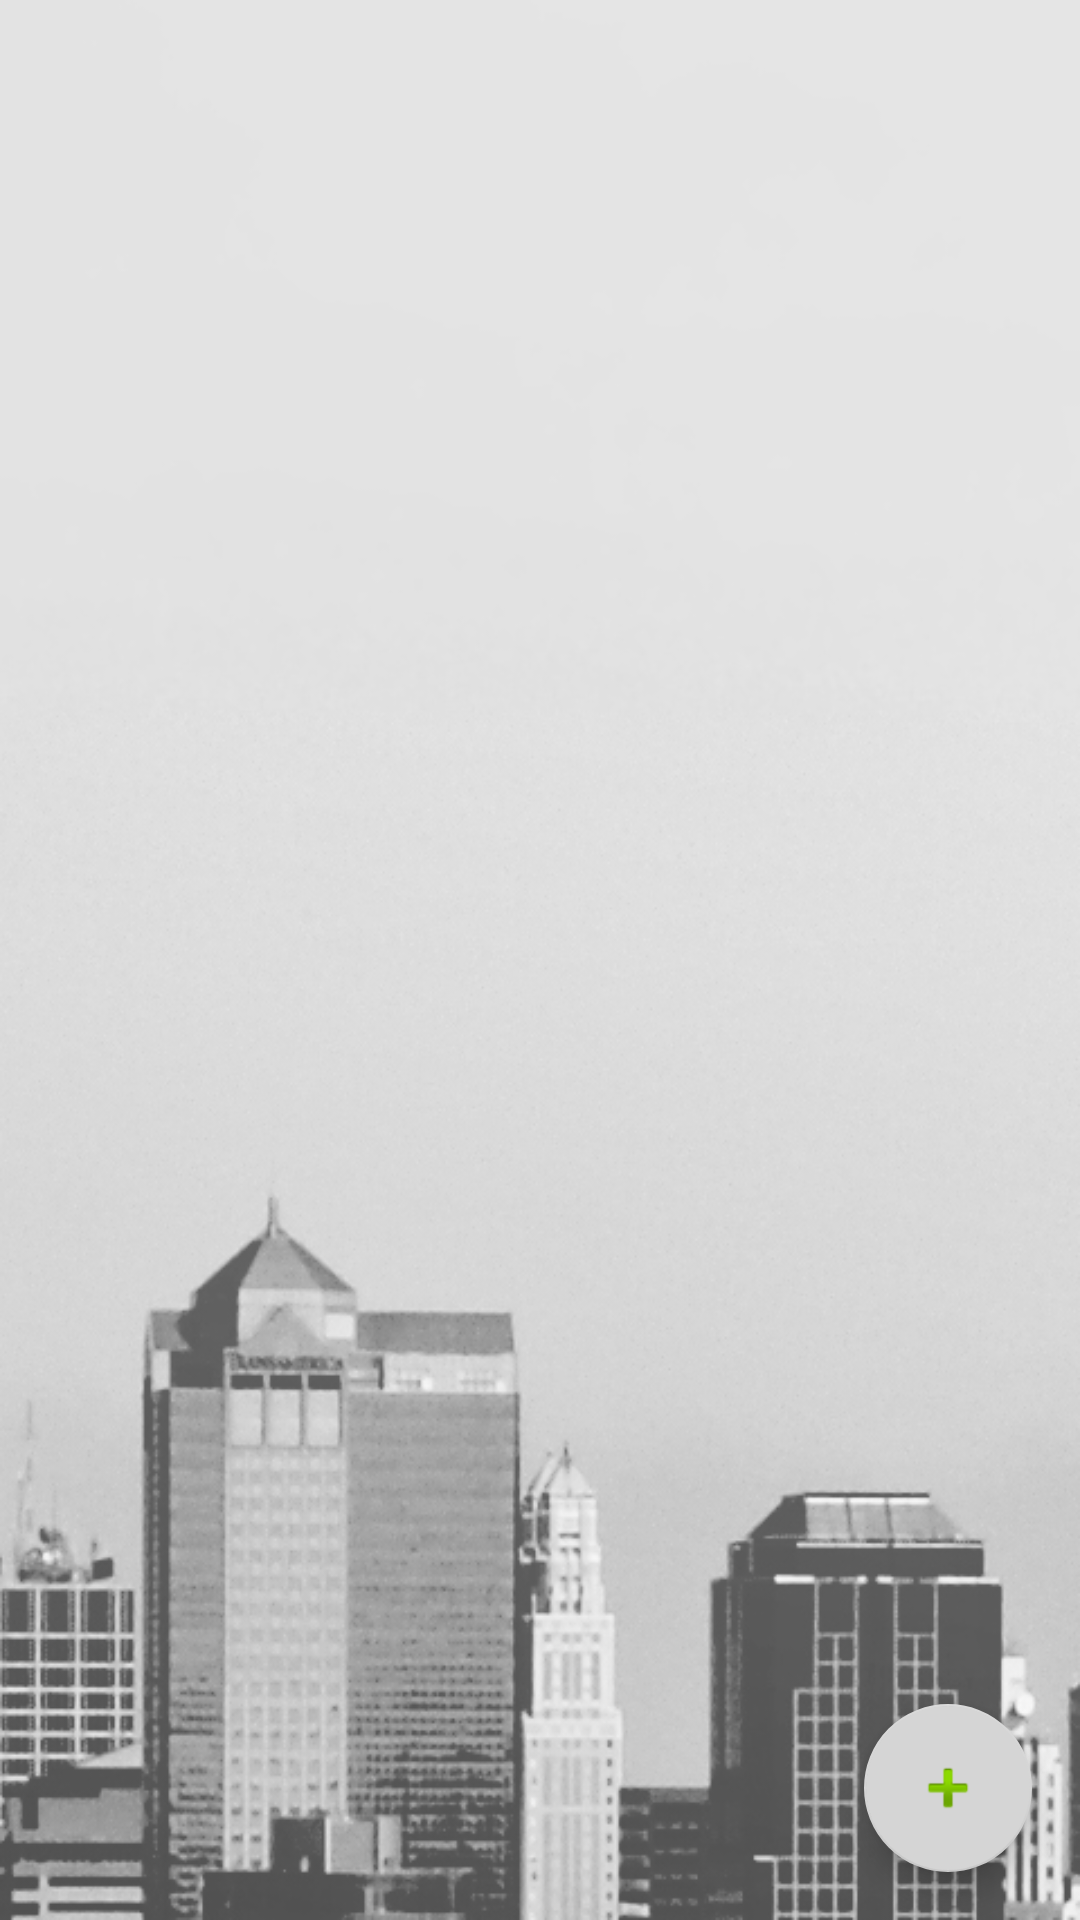

The Android layout XML behind this screen, and the referenced resources:
<!-- AndroidManifest.xml: application theme AppTheme -->
<!-- res/layout/tenant_complaints.xml -->
<?xml version="1.0" encoding="utf-8"?>
<LinearLayout xmlns:android="http://schemas.android.com/apk/res/android"
    xmlns:app="http://schemas.android.com/apk/res-auto"
    android:orientation="vertical" android:layout_width="match_parent"
    android:layout_height="match_parent"
    android:background="@drawable/complaint_bg">

    <FrameLayout
        android:layout_width="match_parent"
        android:layout_height="match_parent">

        <android.support.v7.widget.RecyclerView
            android:id="@+id/complaint_list"
            android:layout_width="match_parent"
            android:layout_height="match_parent"
            app:layoutManager="LinearLayoutManager"/>

        <android.support.design.widget.FloatingActionButton
            android:id="@+id/complaint_fab"
            android:layout_width="wrap_content"
            android:layout_height="wrap_content"
            android:layout_gravity="bottom|end"
            android:layout_margin="16dp"
            android:src="@android:drawable/ic_input_add" />

    </FrameLayout>

</LinearLayout>
<!-- resources referenced by this layout -->
<resources>
  <!-- drawable complaint_bg: png bitmap (drawable, 212614 bytes) -->
  <style name="AppTheme" parent="Theme.AppCompat.Light.DarkActionBar">
          
          <item name="colorPrimary">@color/colorPrimary</item>
          <item name="colorPrimaryDark">@color/colorPrimaryDark</item>
          <item name="colorAccent">@color/colorBackgroundLight</item>
      </style>
  <color name="colorPrimary">#96858F</color>
  <color name="colorPrimaryDark">#6D7993</color>
  <color name="colorBackgroundLight">#D5D5D5</color>
</resources>
